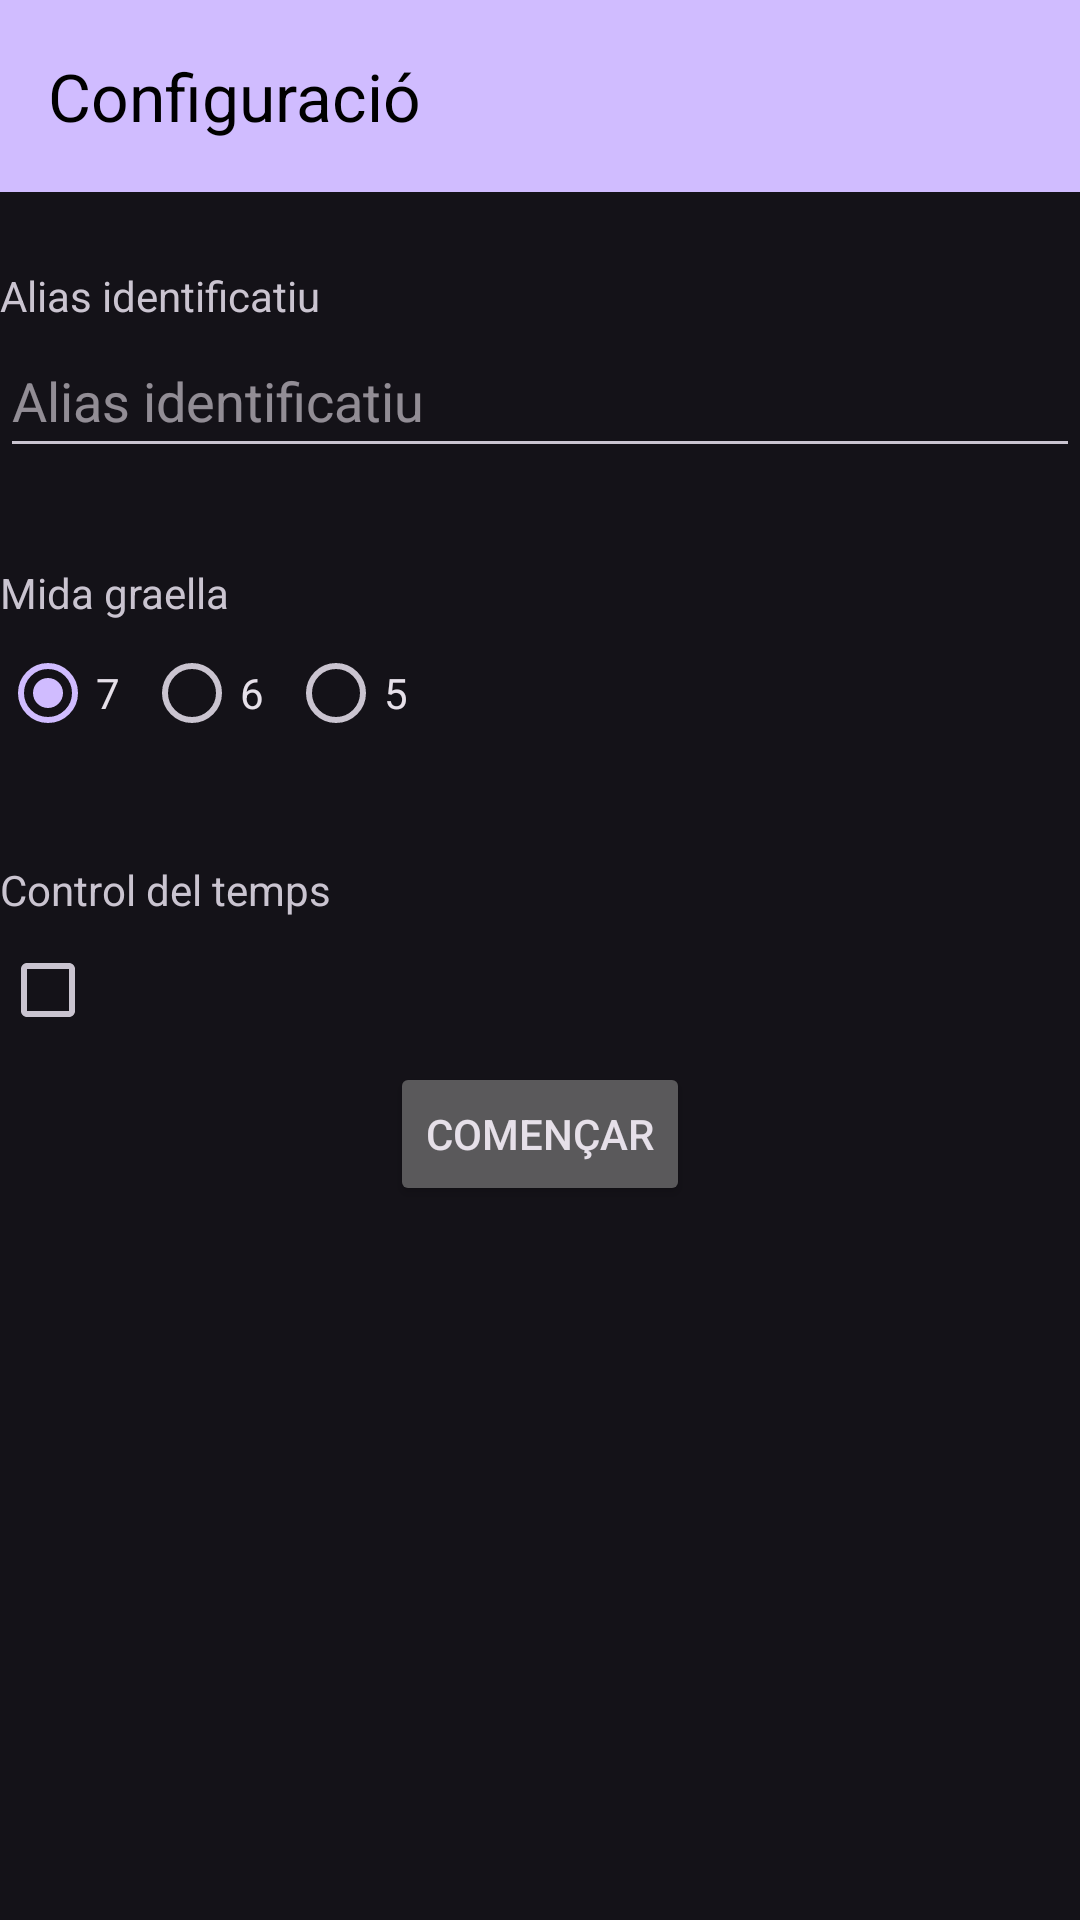

This screen was rendered from an Android layout file. Write that file and the resources it references.
<!-- AndroidManifest.xml: application theme Theme.Material3.Dark.NoActionBar -->
<!-- res/layout/activity_configuracio_land.xml -->
<?xml version="1.0" encoding="utf-8"?>
<LinearLayout xmlns:android="http://schemas.android.com/apk/res/android"
    xmlns:app="http://schemas.android.com/apk/res-auto"
    xmlns:tools="http://schemas.android.com/tools"
    android:layout_width="match_parent"
    android:layout_height="match_parent"
    android:orientation="vertical"
    tools:context=".Configuracio">

    <androidx.appcompat.widget.Toolbar
        android:id="@+id/toolbar2"
        android:layout_width="match_parent"
        android:layout_height="wrap_content"
        android:background="?attr/colorPrimary"
        android:minHeight="?attr/actionBarSize"
        android:theme="?attr/actionBarTheme"
        app:title="Configuració"
        app:titleTextColor="#000000" />

    <Space
        android:layout_width="match_parent"
        android:layout_height="25dp" />

    <TextView
        android:id="@+id/alias"
        android:layout_width="wrap_content"
        android:layout_height="wrap_content"
        android:text="@string/Alias" />

    <LinearLayout
        android:layout_width="match_parent"
        android:layout_height="wrap_content"
        android:orientation="horizontal">

        <ImageView
            android:id="@+id/imageView2"
            android:layout_width="wrap_content"
            android:layout_height="match_parent"
            tools:srcCompat="@tools:sample/avatars" />

        <EditText
            android:id="@+id/alias"
            android:layout_width="match_parent"
            android:layout_height="wrap_content"
            android:hint="@string/Alias"
            android:minWidth="32dp"
            android:minHeight="48dp"
            tools:ignore="DuplicateIds" />

    </LinearLayout>


    <Space
        android:layout_width="match_parent"
        android:layout_height="32dp" />

    <TextView
        android:id="@+id/graella"
        android:layout_width="wrap_content"
        android:layout_height="wrap_content"
        android:text="@string/MidaGraella" />

    <LinearLayout
        android:layout_width="match_parent"
        android:layout_height="wrap_content"
        android:orientation="horizontal">

        <ImageView
            android:id="@+id/imageView4"
            android:layout_width="wrap_content"
            android:layout_height="match_parent"
            android:layout_weight="1"
            app:srcCompat="@android:drawable/ic_dialog_dialer"
            tools:ignore="ImageContrastCheck" />

        <RadioGroup
            android:id="@+id/mida"
            android:layout_width="500dp"
            android:layout_height="match_parent"
            android:layout_weight="1"
            android:orientation="horizontal">

            <RadioButton
                android:id="@+id/radioButton1"
                android:layout_width="wrap_content"
                android:layout_height="wrap_content"
                android:checked="true"
                android:text="@string/_7" />

            <RadioButton
                android:id="@+id/radioButton2"
                android:layout_width="wrap_content"
                android:layout_height="wrap_content"
                android:text="@string/_6" />

            <RadioButton
                android:id="@+id/radioButton3"
                android:layout_width="match_parent"
                android:layout_height="wrap_content"
                android:text="@string/_5" />

        </RadioGroup>

    </LinearLayout>

    <Space
        android:layout_width="match_parent"
        android:layout_height="32dp" />

    <TextView
        android:layout_width="match_parent"
        android:layout_height="wrap_content"
        android:text="@string/ControlTemps" />

    <LinearLayout
        android:layout_width="match_parent"
        android:layout_height="wrap_content"
        android:orientation="horizontal">

        <ImageView
            android:id="@+id/imageView5"
            android:layout_width="80dp"
            android:layout_height="match_parent"
            android:layout_weight="1"
            app:srcCompat="@android:drawable/ic_menu_recent_history" />

        <CheckBox
            android:id="@+id/controlTemps"
            android:layout_width="550dp"
            android:layout_height="wrap_content"
            android:layout_weight="1" />

    </LinearLayout>

    <LinearLayout
        android:layout_width="match_parent"
        android:layout_height="wrap_content"
        android:gravity="center"
        android:orientation="vertical">

        <Button
            android:id="@+id/btComençar"
            android:layout_width="wrap_content"
            android:layout_height="wrap_content"
            android:layout_gravity="center"
            android:gravity="center|center_horizontal"
            android:text="@string/Començar" />
    </LinearLayout>

</LinearLayout>
<!-- resources referenced by this layout -->
<resources>
  <string name="Alias">Alias identificatiu</string>
  <string name="ControlTemps">Control del temps</string>
  <string name="MidaGraella">Mida graella</string>
  <string name="_5">5</string>
  <string name="_6">6</string>
  <string name="_7">7</string>
</resources>
